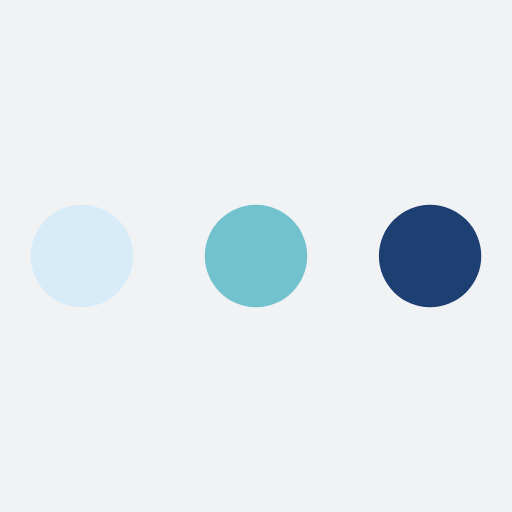
t = 0.00 s
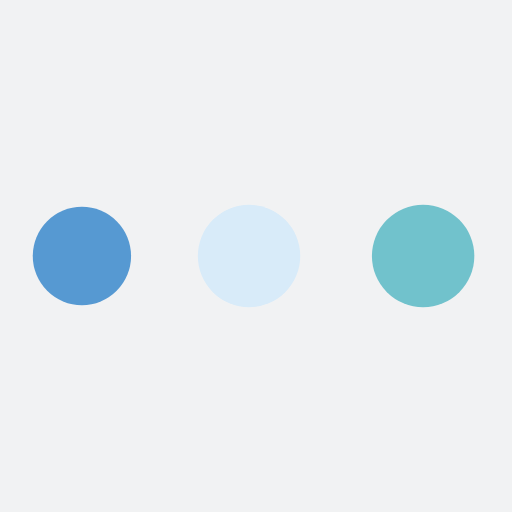
t = 0.94 s
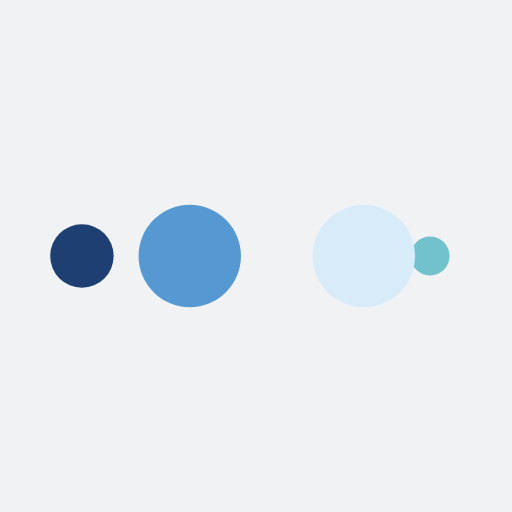
t = 1.56 s
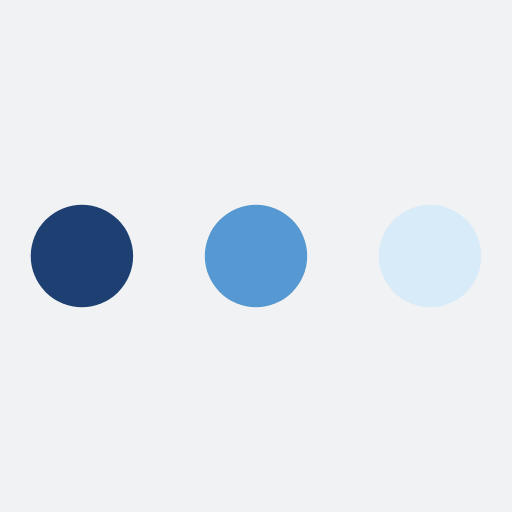
t = 2.50 s
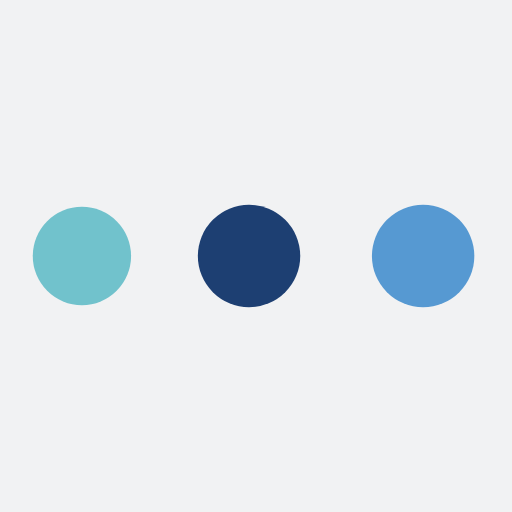
t = 3.44 s
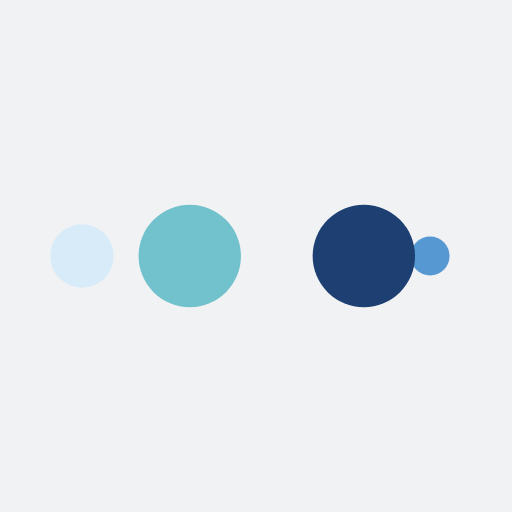
t = 4.06 s

The animated SVG that drew these frames (rendered in a browser with its animation timeline set to each time). Animation: 10 SMIL elements (animate=10); one cycle of 5.00 s, repeats indefinitely.

<?xml version="1.0" encoding="utf-8"?>
<svg xmlns="http://www.w3.org/2000/svg" xmlns:xlink="http://www.w3.org/1999/xlink" style="margin: auto; background: rgb(241, 242, 243); display: block; shape-rendering: auto;" width="78px" height="78px" viewBox="0 0 100 100" preserveAspectRatio="xMidYMid">
<circle cx="84" cy="50" r="10" fill="#1d3f72">
    <animate attributeName="r" repeatCount="indefinite" dur="1.25s" calcMode="spline" keyTimes="0;1" values="10;0" keySplines="0 0.5 0.5 1" begin="0s"></animate>
    <animate attributeName="fill" repeatCount="indefinite" dur="5s" calcMode="discrete" keyTimes="0;0.25;0.5;0.75;1" values="#1d3f72;#71c2cc;#d8ebf9;#5699d2;#1d3f72" begin="0s"></animate>
</circle><circle cx="16" cy="50" r="10" fill="#1d3f72">
  <animate attributeName="r" repeatCount="indefinite" dur="5s" calcMode="spline" keyTimes="0;0.25;0.5;0.75;1" values="0;0;10;10;10" keySplines="0 0.5 0.5 1;0 0.5 0.5 1;0 0.5 0.5 1;0 0.5 0.5 1" begin="0s"></animate>
  <animate attributeName="cx" repeatCount="indefinite" dur="5s" calcMode="spline" keyTimes="0;0.25;0.5;0.75;1" values="16;16;16;50;84" keySplines="0 0.5 0.5 1;0 0.5 0.5 1;0 0.5 0.5 1;0 0.5 0.5 1" begin="0s"></animate>
</circle><circle cx="50" cy="50" r="10" fill="#5699d2">
  <animate attributeName="r" repeatCount="indefinite" dur="5s" calcMode="spline" keyTimes="0;0.25;0.5;0.75;1" values="0;0;10;10;10" keySplines="0 0.5 0.5 1;0 0.5 0.5 1;0 0.5 0.5 1;0 0.5 0.5 1" begin="-1.25s"></animate>
  <animate attributeName="cx" repeatCount="indefinite" dur="5s" calcMode="spline" keyTimes="0;0.25;0.5;0.75;1" values="16;16;16;50;84" keySplines="0 0.5 0.5 1;0 0.5 0.5 1;0 0.5 0.5 1;0 0.5 0.5 1" begin="-1.25s"></animate>
</circle><circle cx="84" cy="50" r="10" fill="#d8ebf9">
  <animate attributeName="r" repeatCount="indefinite" dur="5s" calcMode="spline" keyTimes="0;0.25;0.5;0.75;1" values="0;0;10;10;10" keySplines="0 0.5 0.5 1;0 0.5 0.5 1;0 0.5 0.5 1;0 0.5 0.5 1" begin="-2.5s"></animate>
  <animate attributeName="cx" repeatCount="indefinite" dur="5s" calcMode="spline" keyTimes="0;0.25;0.5;0.75;1" values="16;16;16;50;84" keySplines="0 0.5 0.5 1;0 0.5 0.5 1;0 0.5 0.5 1;0 0.5 0.5 1" begin="-2.5s"></animate>
</circle><circle cx="16" cy="50" r="10" fill="#71c2cc">
  <animate attributeName="r" repeatCount="indefinite" dur="5s" calcMode="spline" keyTimes="0;0.25;0.5;0.75;1" values="0;0;10;10;10" keySplines="0 0.5 0.5 1;0 0.5 0.5 1;0 0.5 0.5 1;0 0.5 0.5 1" begin="-3.75s"></animate>
  <animate attributeName="cx" repeatCount="indefinite" dur="5s" calcMode="spline" keyTimes="0;0.25;0.5;0.75;1" values="16;16;16;50;84" keySplines="0 0.5 0.5 1;0 0.5 0.5 1;0 0.5 0.5 1;0 0.5 0.5 1" begin="-3.75s"></animate>
</circle>
<!-- [ldio] generated by https://loading.io/ --></svg>
